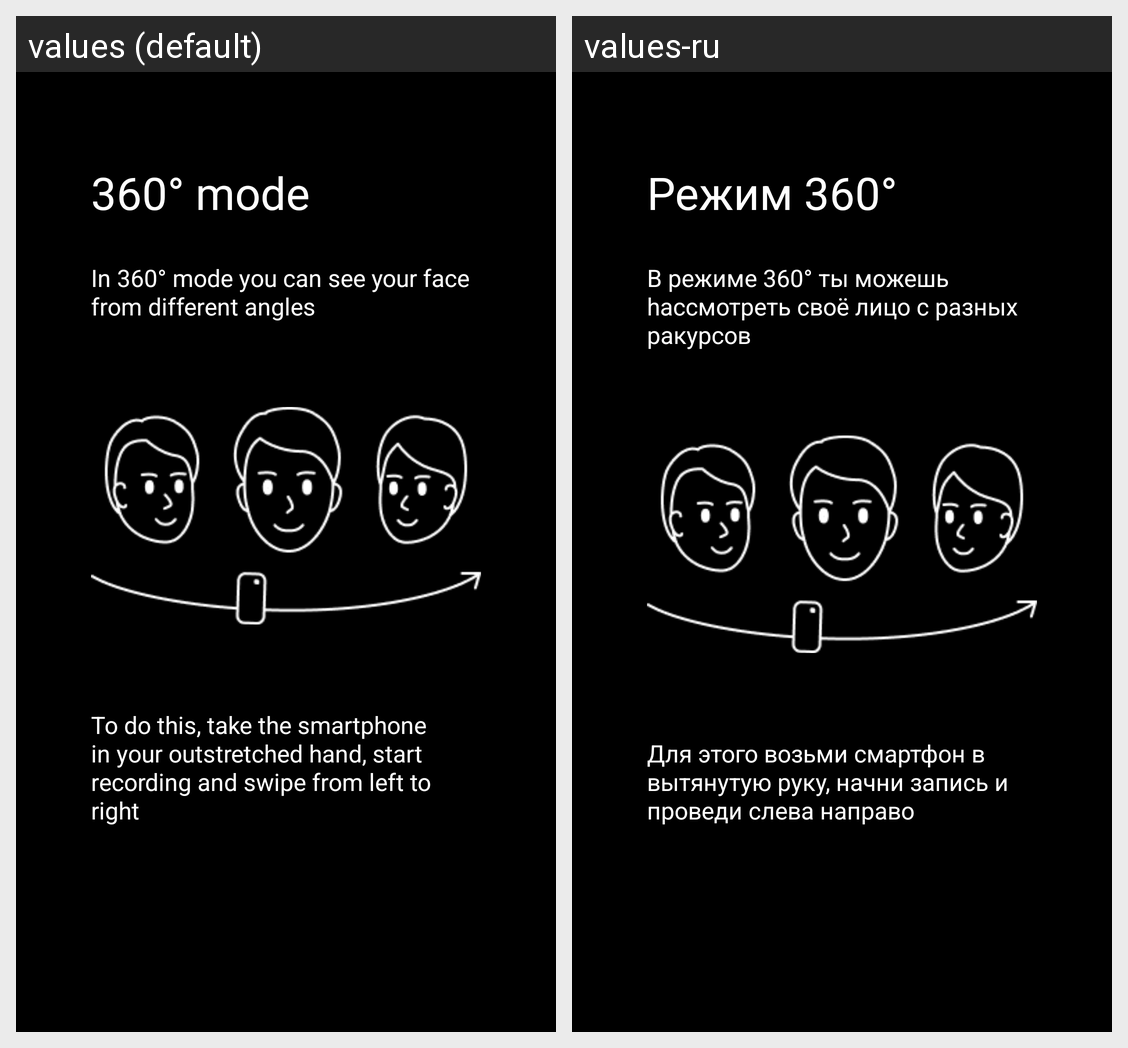

Here is an Android app screen in its default locale and in the app's own translations. Write out the translated-string differences for the strings that appear on this screen.
Android screen res/layout/activity_info360.xml rendered under 2 locales, left to right: values (default), values-ru. Device: Nexus 5 (rendered at 1080×1920; each locale shown at half size, 540×960, under a caption strip naming it); theme Theme.MirrorApp.NoActionBar.
Strings drawn on this screen, with the default value and each locale's value (text and hints the layout hard-codes, and strings that could not be matched under every locale, appear in the picture but are not listed):

title_360
  values: 360° mode
  values-ru: Режим 360°

subtitle_360
  values: In 360° mode you can see your face from different angles
  values-ru: В режиме 360° ты можешь hассмотреть своё лицо с разных ракурсов

description_360
  values: To do this, take the smartphone in your outstretched hand, start recording and swipe from left to right
  values-ru: Для этого возьми смартфон в вытянутую руку, начни запись и проведи слева направо
